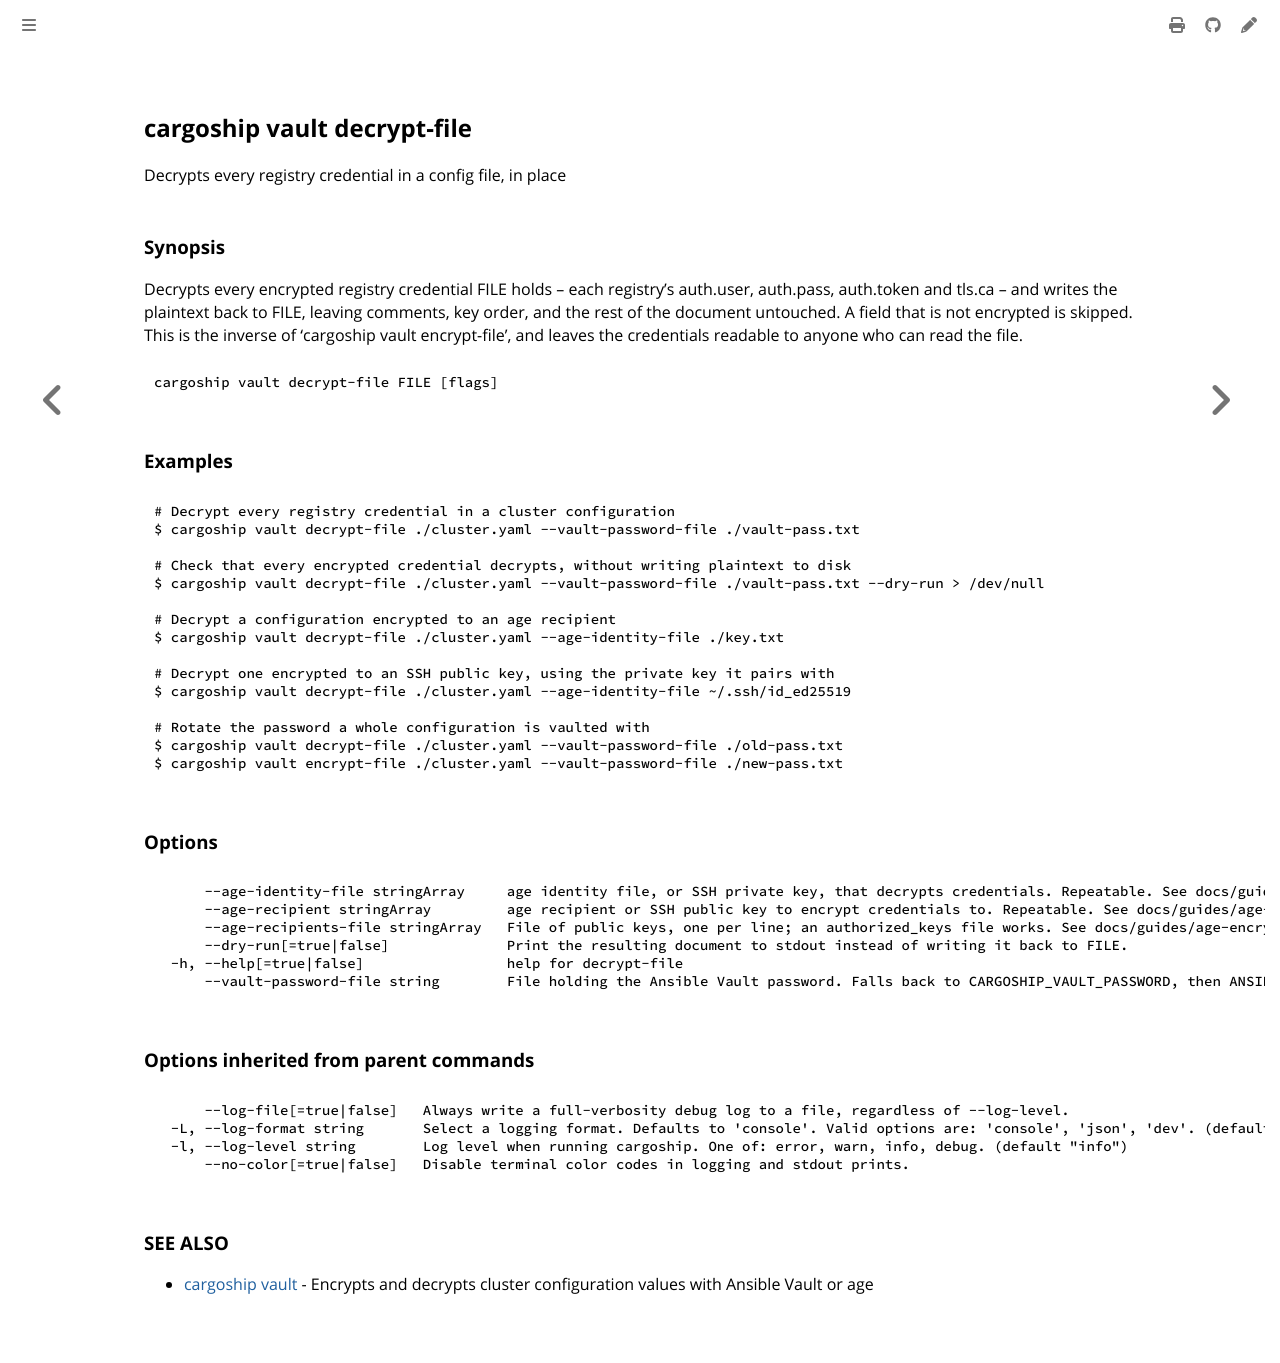

repository: colonel-byte/cargoship · page: commands/cargoship_vault_decrypt-file.html · generator: mdbook

<!-- Page generated by Cargoship; DO NOT EDIT -->

## cargoship vault decrypt-file

Decrypts every registry credential in a config file, in place

### Synopsis

Decrypts every encrypted registry credential FILE holds -- each registry's auth.user, auth.pass, auth.token and tls.ca -- and writes the plaintext back to FILE, leaving comments, key order, and the rest of the document untouched. A field that is not encrypted is skipped. This is the inverse of 'cargoship vault encrypt-file', and leaves the credentials readable to anyone who can read the file.

```
cargoship vault decrypt-file FILE [flags]
```

### Examples

```
# Decrypt every registry credential in a cluster configuration
$ cargoship vault decrypt-file ./cluster.yaml --vault-password-file ./vault-pass.txt

# Check that every encrypted credential decrypts, without writing plaintext to disk
$ cargoship vault decrypt-file ./cluster.yaml --vault-password-file ./vault-pass.txt --dry-run > /dev/null

# Decrypt a configuration encrypted to an age recipient
$ cargoship vault decrypt-file ./cluster.yaml --age-identity-file ./key.txt

# Decrypt one encrypted to an SSH public key, using the private key it pairs with
$ cargoship vault decrypt-file ./cluster.yaml --age-identity-file ~/.ssh/id_ed25519

# Rotate the password a whole configuration is vaulted with
$ cargoship vault decrypt-file ./cluster.yaml --vault-password-file ./old-pass.txt
$ cargoship vault encrypt-file ./cluster.yaml --vault-password-file ./new-pass.txt
```

### Options

```
      --age-identity-file stringArray     age identity file, or SSH private key, that decrypts credentials. Repeatable. See docs/guides/age-encryption.md.
      --age-recipient stringArray         age recipient or SSH public key to encrypt credentials to. Repeatable. See docs/guides/age-encryption.md.
      --age-recipients-file stringArray   File of public keys, one per line; an authorized_keys file works. See docs/guides/age-encryption.md.
      --dry-run[=true|false]              Print the resulting document to stdout instead of writing it back to FILE.
  -h, --help[=true|false]                 help for decrypt-file
      --vault-password-file string        File holding the Ansible Vault password. Falls back to CARGOSHIP_VAULT_PASSWORD, then ANSIBLE_VAULT_PASSWORD.
```

### Options inherited from parent commands

```
      --log-file[=true|false]   Always write a full-verbosity debug log to a file, regardless of --log-level.
  -L, --log-format string       Select a logging format. Defaults to 'console'. Valid options are: 'console', 'json', 'dev'. (default "console")
  -l, --log-level string        Log level when running cargoship. One of: error, warn, info, debug. (default "info")
      --no-color[=true|false]   Disable terminal color codes in logging and stdout prints.
```

### SEE ALSO

* [cargoship vault](./cargoship_vault.md)	 - Encrypts and decrypts cluster configuration values with Ansible Vault or age
